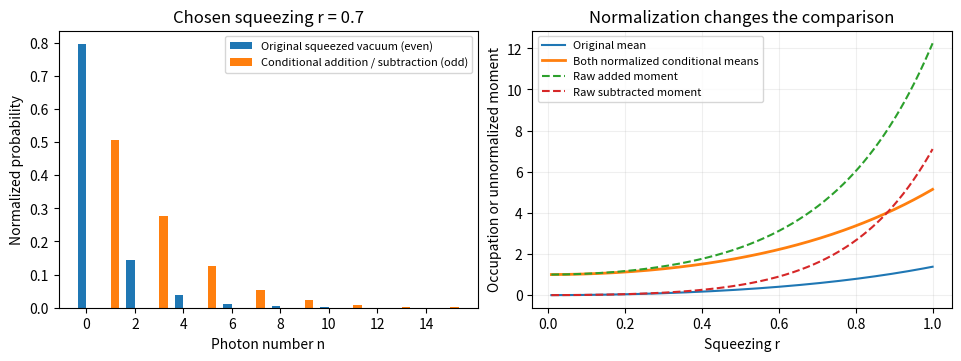

Recreate this plot in Python.
"""Original calculated squeezed-vacuum conditional statistics. Output PNG basename to cwd."""
import numpy as np
import matplotlib.pyplot as plt
r=.7;mean=np.sinh(r)**2;n=np.arange(81);p=np.zeros(81);p[0]=1/np.cosh(r)
for m in range(40):p[2*m+2]=p[2*m]*(2*m+1)/(2*m+2)*np.tanh(r)**2
pm=np.zeros_like(p);pp=np.zeros_like(p);pm[:-1]=(n[1:])*p[1:]/mean;pp[1:]=n[1:]*p[:-1]/(mean+1)
assert abs(p.sum()-1)<1e-12 and np.max(abs(pm-pp))<1e-12
fig,ax=plt.subplots(1,2,figsize=(9.5,3.5),layout='constrained')
ax[0].bar(n[:16]-.18,p[:16],width=.36,label='Original squeezed vacuum (even)');ax[0].bar(n[:16]+.18,pm[:16],width=.36,label='Conditional addition / subtraction (odd)');ax[0].set(xlabel='Photon number n',ylabel='Normalized probability',title=f'Chosen squeezing r = {r}');ax[0].set_xticks(range(0,16,2));ax[0].legend(fontsize=8)
rr=np.linspace(.01,1,300);s=np.sinh(rr)**2
ax[1].plot(rr,s,label='Original mean');ax[1].plot(rr,1+3*s,label='Both normalized conditional means',lw=2);ax[1].plot(rr,(3*s+1)*(s+1),'--',label='Raw added moment');ax[1].plot(rr,s*(3*s+1),'--',label='Raw subtracted moment');ax[1].set(xlabel='Squeezing r',ylabel='Occupation or unnormalized moment',title='Normalization changes the comparison');ax[1].legend(fontsize=8);ax[1].grid(alpha=.2)
fig.savefig('paper-1-conditioned-photon-statistics.png',dpi=150,facecolor='white')
